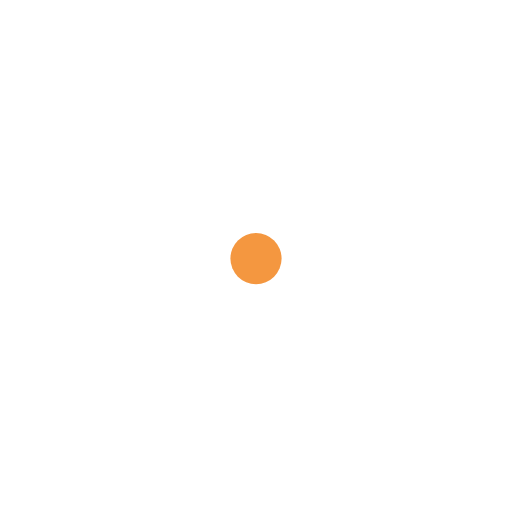
t = 0.00 s
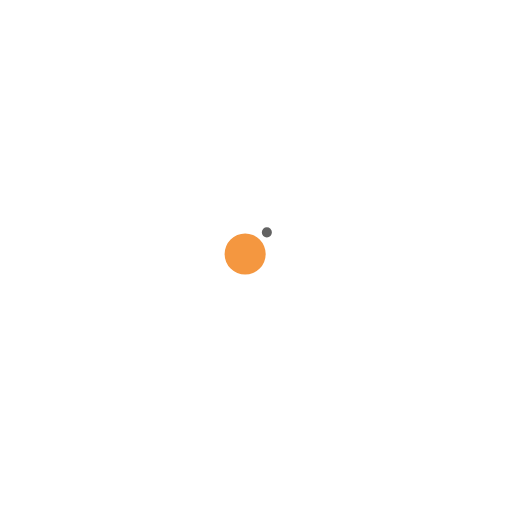
t = 0.15 s
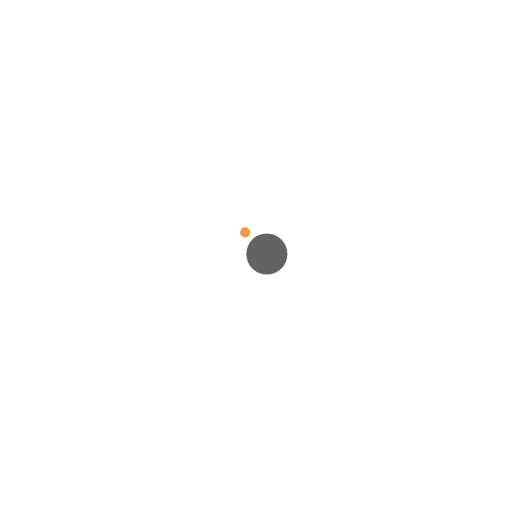
t = 0.44 s
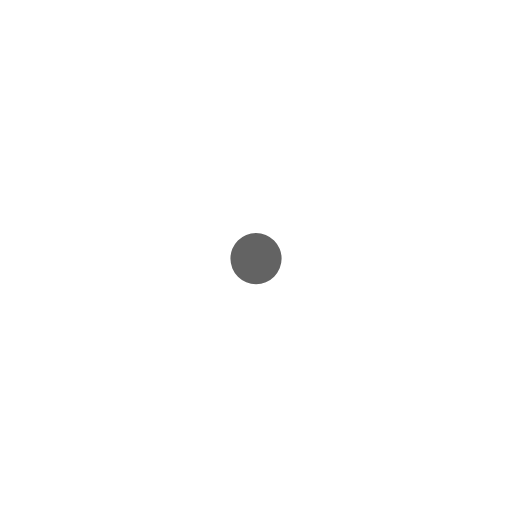
t = 0.59 s
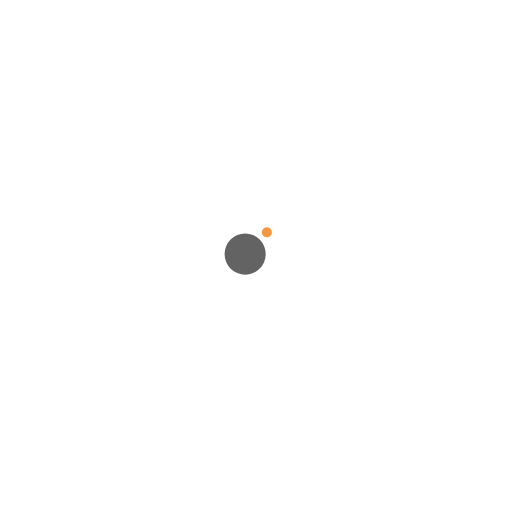
t = 0.74 s
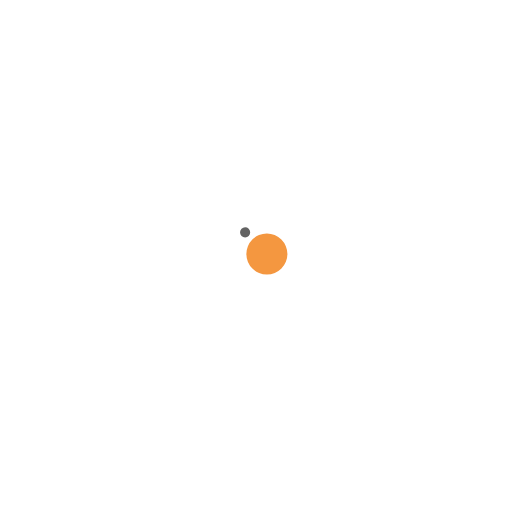
t = 1.03 s

The animated SVG that drew these frames (rendered in a browser with its animation timeline set to each time). Animation: 4 SMIL elements (animate=2,animateTransform=2); one cycle of 1.18 s, repeats indefinitely.

<?xml version="1.0" encoding="utf-8"?>
<svg xmlns="http://www.w3.org/2000/svg" xmlns:xlink="http://www.w3.org/1999/xlink" style="margin: auto; background: rgb(255, 255, 255); display: block; shape-rendering: auto;" width="800px" height="800px" viewBox="0 0 100 100" preserveAspectRatio="xMidYMid">
<g transform="translate(0 -2.5)">
  <circle cx="50" cy="47" r="10" fill="#636363">
    <animateTransform attributeName="transform" type="rotate" dur="1.1764705882352942s" repeatCount="indefinite" keyTimes="0;1" values="0 50 50;360 50 50"></animateTransform>
    <animate attributeName="r" dur="1.1764705882352942s" repeatCount="indefinite" calcMode="spline" keyTimes="0;0.5;1" values="0;5;0" keySplines="0.2 0 0.8 1;0.2 0 0.8 1"></animate>
  </circle>
  <circle cx="50" cy="47" r="10" fill="#f49740">
    <animateTransform attributeName="transform" type="rotate" dur="1.1764705882352942s" repeatCount="indefinite" keyTimes="0;1" values="180 50 50;540 50 50"></animateTransform>
    <animate attributeName="r" dur="1.1764705882352942s" repeatCount="indefinite" calcMode="spline" keyTimes="0;0.5;1" values="5;0;5" keySplines="0.2 0 0.8 1;0.2 0 0.8 1"></animate>
  </circle>
</g>
<!-- [ldio] generated by https://loading.io/ --></svg>